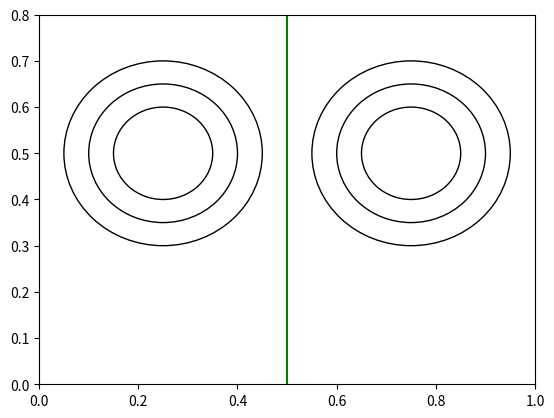

The script that saved this image:
import matplotlib.pyplot as plt 

plt.ylim(0,0.8)

circle_25 = plt.Circle((0.25,0.5),0.1 , fill = False)
circle_50 = plt.Circle((0.25,0.5),0.15 , fill = False)
circle_75 = plt.Circle((0.25,0.5),0.2 , fill = False)

circle_250 = plt.Circle((0.75,0.5),0.1 , fill = False)
circle_500 = plt.Circle((0.75,0.5),0.15 , fill = False)
circle_750 = plt.Circle((0.75,0.5),0.2 , fill = False)

ax = plt.subplot()

ax.add_artist(circle_25)
ax.add_artist(circle_50)
ax.add_artist(circle_75)
ax.add_artist(circle_250)
ax.add_artist(circle_500)
ax.add_artist(circle_750)
plt.axvline(x = 0.5 , color = "Green")
plt.show()